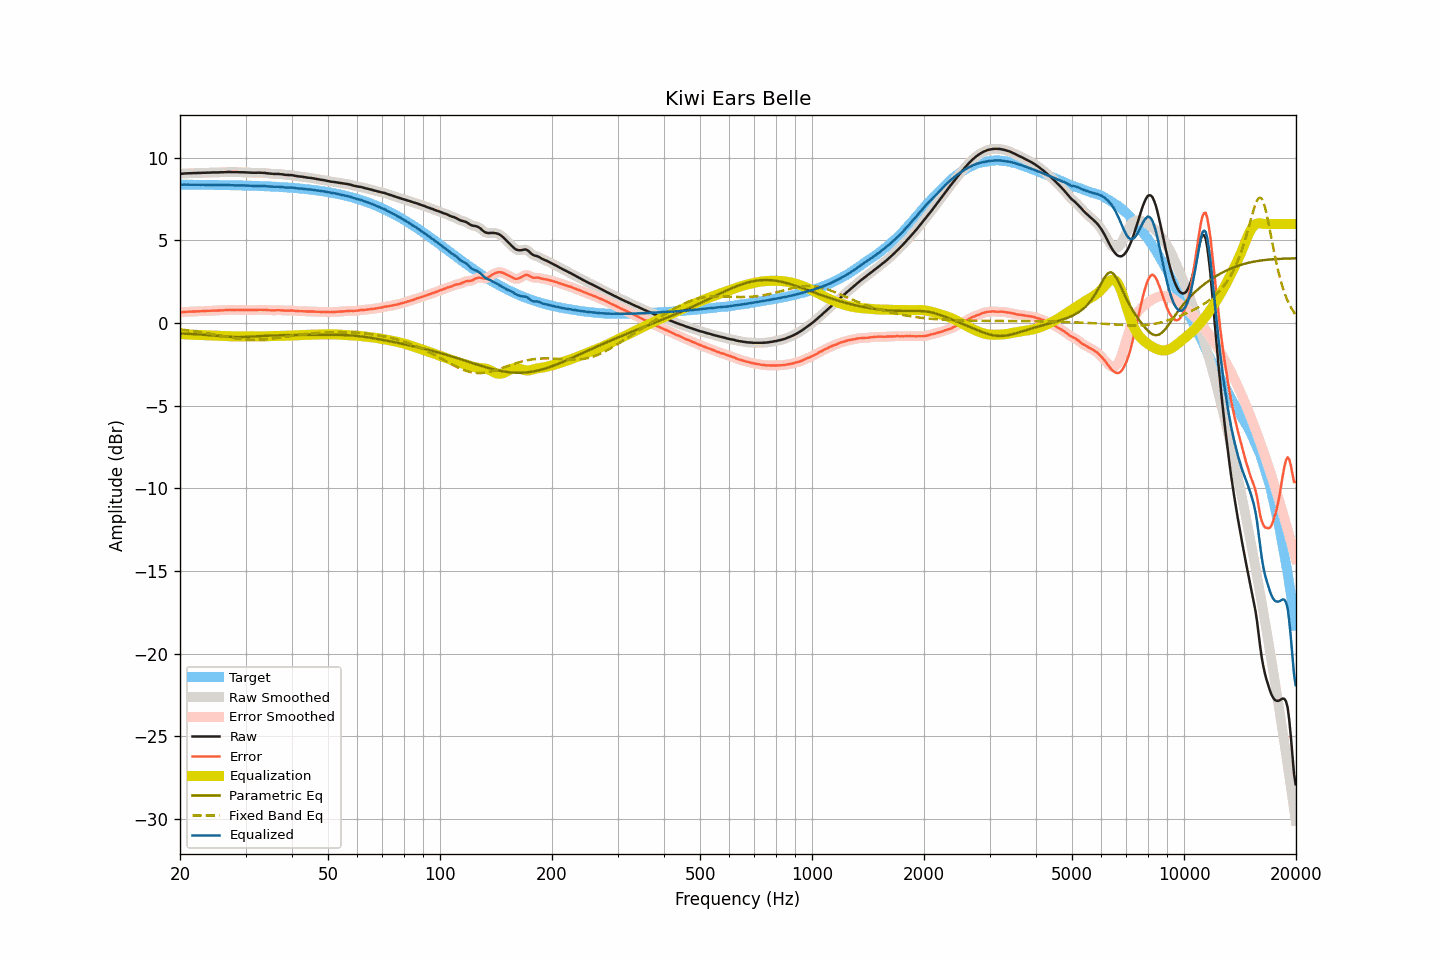

Values plotted in this chart, from the file beside it:
frequency, raw, smoothed, error, error_smoothed, equalization, parametric_eq, fixed_band_eq, equalized_raw, equalized_smoothed, target
20.00, 9.04, 9.03, 0.66, 0.66, -0.66, -0.63, -0.38, 8.38, 8.38, 8.38
20.20, 9.04, 9.04, 0.66, 0.66, -0.66, -0.63, -0.39, 8.37, 8.38, 8.38
20.40, 9.05, 9.05, 0.67, 0.67, -0.67, -0.63, -0.40, 8.38, 8.38, 8.38
20.61, 9.06, 9.05, 0.68, 0.68, -0.68, -0.64, -0.41, 8.38, 8.38, 8.38
20.81, 9.06, 9.06, 0.68, 0.68, -0.68, -0.64, -0.42, 8.38, 8.38, 8.38
21.02, 9.07, 9.06, 0.69, 0.69, -0.69, -0.65, -0.44, 8.38, 8.38, 8.38
21.23, 9.07, 9.07, 0.69, 0.69, -0.69, -0.65, -0.45, 8.38, 8.38, 8.38
21.44, 9.07, 9.07, 0.69, 0.70, -0.70, -0.66, -0.46, 8.37, 8.37, 8.37
21.66, 9.08, 9.07, 0.70, 0.70, -0.70, -0.66, -0.47, 8.38, 8.37, 8.37
21.87, 9.08, 9.08, 0.70, 0.70, -0.71, -0.67, -0.49, 8.37, 8.37, 8.37
22.09, 9.08, 9.08, 0.71, 0.71, -0.71, -0.67, -0.50, 8.37, 8.37, 8.37
22.31, 9.09, 9.08, 0.72, 0.71, -0.71, -0.68, -0.52, 8.37, 8.37, 8.37
22.54, 9.09, 9.09, 0.72, 0.72, -0.72, -0.68, -0.53, 8.37, 8.37, 8.37
22.76, 9.09, 9.09, 0.72, 0.72, -0.72, -0.69, -0.55, 8.37, 8.37, 8.37
22.99, 9.10, 9.09, 0.73, 0.73, -0.73, -0.70, -0.56, 8.37, 8.37, 8.37
23.22, 9.10, 9.10, 0.73, 0.73, -0.73, -0.71, -0.58, 8.37, 8.37, 8.37
23.45, 9.10, 9.10, 0.73, 0.74, -0.74, -0.71, -0.60, 8.36, 8.37, 8.37
23.69, 9.11, 9.10, 0.74, 0.74, -0.74, -0.72, -0.61, 8.37, 8.36, 8.36
23.92, 9.11, 9.11, 0.74, 0.74, -0.74, -0.73, -0.63, 8.36, 8.36, 8.36
24.16, 9.11, 9.11, 0.74, 0.75, -0.75, -0.74, -0.65, 8.36, 8.36, 8.36
24.40, 9.12, 9.11, 0.76, 0.75, -0.75, -0.74, -0.67, 8.37, 8.36, 8.36
24.65, 9.12, 9.12, 0.76, 0.76, -0.76, -0.75, -0.68, 8.36, 8.36, 8.36
24.89, 9.12, 9.12, 0.76, 0.76, -0.76, -0.76, -0.70, 8.36, 8.36, 8.36
25.14, 9.12, 9.12, 0.76, 0.76, -0.76, -0.77, -0.72, 8.36, 8.36, 8.36
25.39, 9.12, 9.12, 0.76, 0.76, -0.77, -0.78, -0.74, 8.35, 8.35, 8.36
25.65, 9.13, 9.12, 0.77, 0.77, -0.77, -0.79, -0.76, 8.36, 8.35, 8.35
25.91, 9.13, 9.13, 0.77, 0.77, -0.78, -0.80, -0.78, 8.35, 8.35, 8.35
26.16, 9.13, 9.13, 0.78, 0.78, -0.78, -0.80, -0.79, 8.35, 8.35, 8.35
26.43, 9.14, 9.13, 0.79, 0.78, -0.79, -0.81, -0.81, 8.35, 8.35, 8.35
26.69, 9.14, 9.14, 0.79, 0.79, -0.79, -0.82, -0.83, 8.35, 8.35, 8.35
26.96, 9.15, 9.14, 0.80, 0.80, -0.79, -0.82, -0.85, 8.35, 8.35, 8.35
27.23, 9.15, 9.14, 0.80, 0.80, -0.80, -0.83, -0.86, 8.35, 8.35, 8.34
27.50, 9.14, 9.14, 0.79, 0.80, -0.80, -0.83, -0.88, 8.34, 8.34, 8.34
27.77, 9.14, 9.14, 0.80, 0.80, -0.80, -0.84, -0.90, 8.34, 8.34, 8.34
28.05, 9.14, 9.14, 0.80, 0.80, -0.80, -0.84, -0.91, 8.34, 8.34, 8.34
28.33, 9.14, 9.14, 0.80, 0.80, -0.80, -0.84, -0.93, 8.34, 8.34, 8.34
28.62, 9.14, 9.13, 0.80, 0.80, -0.80, -0.84, -0.94, 8.34, 8.33, 8.33
28.90, 9.13, 9.13, 0.80, 0.80, -0.80, -0.84, -0.95, 8.33, 8.33, 8.33
29.19, 9.13, 9.13, 0.80, 0.80, -0.80, -0.84, -0.96, 8.33, 8.33, 8.33
29.48, 9.13, 9.13, 0.80, 0.80, -0.80, -0.84, -0.97, 8.33, 8.33, 8.33
29.78, 9.13, 9.13, 0.80, 0.80, -0.80, -0.84, -0.98, 8.33, 8.33, 8.33
30.08, 9.12, 9.12, 0.80, 0.80, -0.80, -0.83, -0.99, 8.32, 8.32, 8.32
30.38, 9.12, 9.12, 0.80, 0.80, -0.79, -0.83, -1.00, 8.32, 8.32, 8.32
30.68, 9.11, 9.11, 0.79, 0.79, -0.79, -0.82, -1.00, 8.31, 8.32, 8.32
30.99, 9.11, 9.10, 0.79, 0.79, -0.79, -0.82, -1.01, 8.32, 8.31, 8.31
31.30, 9.10, 9.10, 0.79, 0.79, -0.79, -0.81, -1.01, 8.30, 8.31, 8.31
31.61, 9.10, 9.10, 0.79, 0.79, -0.79, -0.81, -1.01, 8.30, 8.30, 8.31
31.93, 9.10, 9.10, 0.79, 0.79, -0.80, -0.80, -1.01, 8.30, 8.30, 8.30
32.24, 9.10, 9.10, 0.80, 0.80, -0.80, -0.79, -1.01, 8.30, 8.30, 8.30
32.57, 9.11, 9.10, 0.81, 0.80, -0.80, -0.79, -1.00, 8.31, 8.30, 8.30
32.89, 9.10, 9.10, 0.80, 0.81, -0.80, -0.78, -1.00, 8.30, 8.30, 8.29
33.22, 9.10, 9.10, 0.81, 0.81, -0.80, -0.78, -0.99, 8.30, 8.30, 8.29
33.55, 9.09, 9.09, 0.80, 0.80, -0.80, -0.77, -0.99, 8.29, 8.29, 8.29
33.89, 9.09, 9.08, 0.81, 0.80, -0.80, -0.77, -0.98, 8.29, 8.29, 8.28
34.23, 9.07, 9.07, 0.79, 0.79, -0.79, -0.76, -0.97, 8.28, 8.28, 8.28
34.57, 9.06, 9.06, 0.78, 0.79, -0.79, -0.76, -0.96, 8.27, 8.27, 8.27
34.92, 9.05, 9.05, 0.78, 0.78, -0.78, -0.75, -0.95, 8.27, 8.26, 8.27
35.27, 9.04, 9.04, 0.77, 0.77, -0.78, -0.75, -0.94, 8.26, 8.26, 8.26
35.62, 9.03, 9.03, 0.77, 0.77, -0.78, -0.75, -0.92, 8.25, 8.25, 8.26
35.97, 9.03, 9.03, 0.77, 0.77, -0.78, -0.74, -0.91, 8.25, 8.25, 8.25
... 635 more rows
